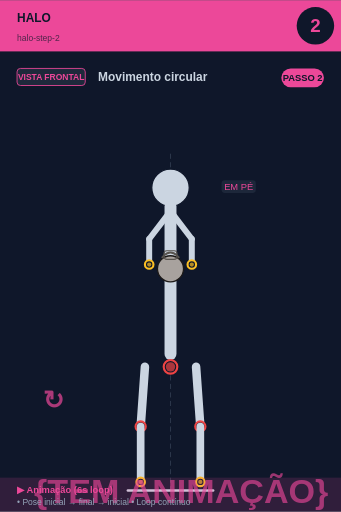
t = 0.00 s
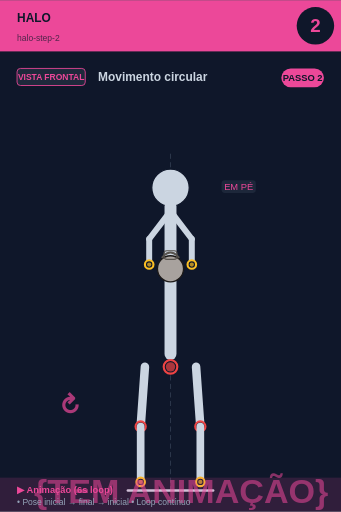
t = 0.75 s
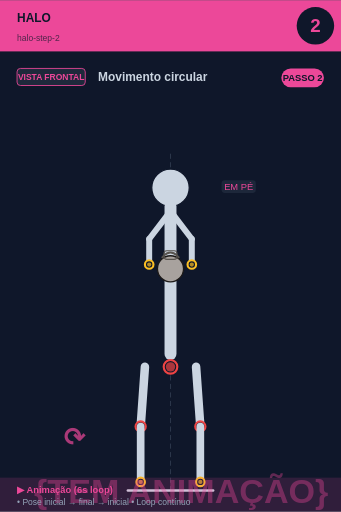
t = 2.25 s
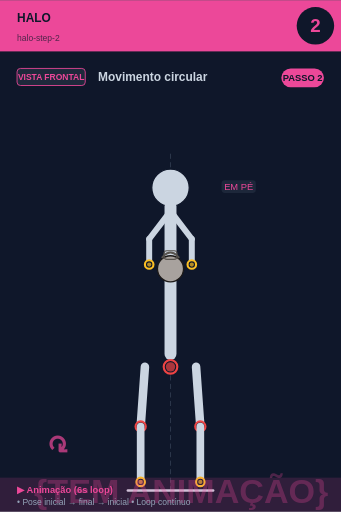
t = 3.00 s
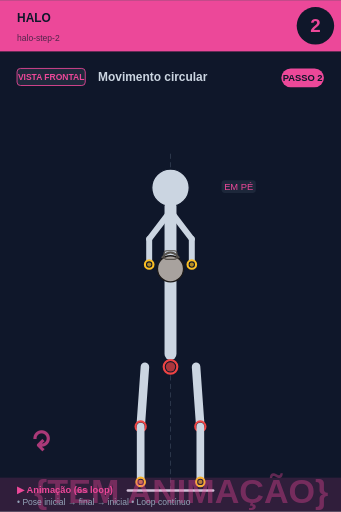
t = 3.75 s
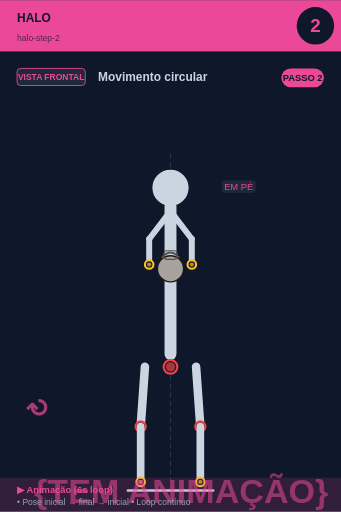
t = 5.25 s

The animated SVG that drew these frames (rendered in a browser with its animation timeline set to each time). Animation: 2 SMIL elements (animate=1,animateTransform=1); one cycle of 6.00 s, repeats indefinitely.

<svg xmlns="http://www.w3.org/2000/svg" viewBox="0 0 400 600" width="400" height="600">
<rect width="400" height="600" fill="#0f172a"/>

<!-- Header -->
<rect x="0" y="0" width="400" height="60" fill="#ec4899"/>
<text x="20" y="25" font-size="14" font-weight="bold" fill="#0f172a" font-family="sans-serif">HALO</text>
<text x="20" y="48" font-size="10" fill="#0f172a" opacity="0.7" font-family="sans-serif">halo-step-2</text>

<!-- Step circle -->
<circle cx="370" cy="30" r="22" fill="#0f172a"/>
<text x="370" y="37" font-size="22" font-weight="bold" fill="#ec4899" text-anchor="middle" font-family="sans-serif">2</text>

<!-- Vista + título -->
<rect x="20" y="80" width="80" height="20" rx="4" fill="#1e293b" stroke="#ec4899" stroke-width="1"/>
<text x="60" y="94" font-size="10" font-weight="bold" fill="#ec4899" text-anchor="middle" font-family="sans-serif">VISTA FRONTAL</text>
<text x="115" y="95" font-size="14" font-weight="bold" fill="#cbd5e1" font-family="sans-serif">Movimento circular</text>

<!-- Corpo + animação -->
<g transform="translate(0, 50)">
<line x1="200" y1="130" x2="200" y2="530" stroke="#475569" stroke-width="1" stroke-dasharray="6,4" opacity="0.6"/><circle cx="200" cy="170" r="12" fill="#0f172a" stroke="#fbbf24" stroke-width="2.5"/><circle cx="200" cy="170" r="9.5" fill="#fbbf24" opacity="0.7"/><circle cx="200" cy="170" r="22" fill="#cbd5e1" stroke="#0f172a" stroke-width="1.5"/><line x1="200" y1="192" x2="200" y2="365" stroke="#cbd5e1" stroke-width="14" stroke-linecap="round"/><circle cx="200" cy="380" r="8" fill="#0f172a" stroke="#ef4444" stroke-width="2.5"/><circle cx="200" cy="380" r="5.5" fill="#ef4444" opacity="0.7"/><line x1="198" y1="200" x2="175" y2="230" stroke="#cbd5e1" stroke-width="7" stroke-linecap="round"/><line x1="202" y1="200" x2="225" y2="230" stroke="#cbd5e1" stroke-width="7" stroke-linecap="round"/><line x1="175" y1="230" x2="175" y2="260" stroke="#cbd5e1" stroke-width="7" stroke-linecap="round"/><line x1="225" y1="230" x2="225" y2="260" stroke="#cbd5e1" stroke-width="7" stroke-linecap="round"/><circle cx="200" cy="265" r="15.299999999999999" fill="#a8a29e" stroke="#1c1917" stroke-width="1.5"/><path d="M 189.8 252.25 Q 200 239.5 210.2 252.25" fill="none" stroke="#57534e" stroke-width="2.125"/><rect x="192.35" y="243.75" width="15.299999999999999" height="10.2" rx="3.4" fill="none" stroke="#57534e" stroke-width="1.275"/><circle cx="175" cy="260" r="5" fill="#0f172a" stroke="#fbbf24" stroke-width="2.5"/><circle cx="175" cy="260" r="2.5" fill="#fbbf24" opacity="0.7"/><circle cx="225" cy="260" r="5" fill="#0f172a" stroke="#fbbf24" stroke-width="2.5"/><circle cx="225" cy="260" r="2.5" fill="#fbbf24" opacity="0.7"/><line x1="170" y1="380" x2="165" y2="450" stroke="#cbd5e1" stroke-width="10" stroke-linecap="round"/><line x1="230" y1="380" x2="235" y2="450" stroke="#cbd5e1" stroke-width="10" stroke-linecap="round"/><circle cx="165" cy="450" r="6" fill="#0f172a" stroke="#ef4444" stroke-width="2.5"/><circle cx="165" cy="450" r="3.5" fill="#ef4444" opacity="0.7"/><circle cx="235" cy="450" r="6" fill="#0f172a" stroke="#ef4444" stroke-width="2.5"/><circle cx="235" cy="450" r="3.5" fill="#ef4444" opacity="0.7"/><line x1="165" y1="450" x2="165" y2="515" stroke="#cbd5e1" stroke-width="9" stroke-linecap="round"/><line x1="235" y1="450" x2="235" y2="515" stroke="#cbd5e1" stroke-width="9" stroke-linecap="round"/><circle cx="165" cy="515" r="5" fill="#0f172a" stroke="#fbbf24" stroke-width="2.5"/><circle cx="165" cy="515" r="2.5" fill="#fbbf24" opacity="0.7"/><circle cx="235" cy="515" r="5" fill="#0f172a" stroke="#fbbf24" stroke-width="2.5"/><circle cx="235" cy="515" r="2.5" fill="#fbbf24" opacity="0.7"/><line x1="150" y1="525" x2="250" y2="525" stroke="#cbd5e1" stroke-width="3" stroke-linecap="round"/><rect x="259.875" y="161" width="40.25" height="15" rx="4" fill="#1e293b" opacity="0.95"/><text x="280" y="173" font-size="11" fill="#ec4899" text-anchor="middle" font-family="sans-serif" font-weight="500">EM PÉ</text>
<!-- Indicador de movimento animado no canto inferior -->
<g opacity="0.7">
<text x="40" y="540" font-size="40" fill="#ec4899" font-weight="bold" font-family="sans-serif">
{TEM ANIMAÇÃO}
<animate attributeName="opacity" values="0.9;0.4;0.9" dur="6s" repeatCount="indefinite"/>
</text>
</g>
</g>

<!-- Footer -->
<rect x="0" y="560" width="400" height="40" fill="#ec4899" opacity="0.15"/>
<text x="20" y="578" font-size="11" font-weight="bold" fill="#ec4899" font-family="sans-serif">▶ Animação (6s loop)</text>
<text x="20" y="592" font-size="10" fill="#94a3b8" font-family="sans-serif">• Pose inicial → final → inicial • Loop contínuo</text>

<!-- Tag PASSO N -->
<g transform="translate(330, 80)">
<rect x="0" y="0" width="50" height="22" rx="11" fill="#ec4899"/>
<text x="25" y="15" font-size="11" font-weight="bold" fill="#0f172a" text-anchor="middle" font-family="sans-serif">PASSO 2</text>
</g>

<!-- Seta animada (movimento ↕) -->
<g transform="translate(50, 480)">
<text font-size="30" fill="#ec4899" font-weight="bold" font-family="sans-serif" opacity="0.7">↻
<animateTransform attributeName="transform" type="rotate" from="0 15 15" to="360 15 15" dur="6s" repeatCount="indefinite"/>
</text>
</g>
</svg>
